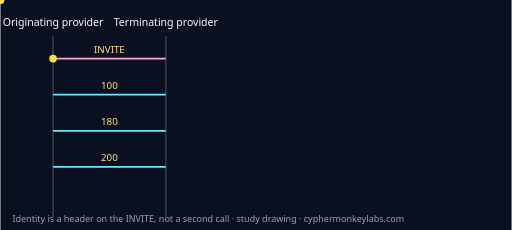
t = 0.00 s
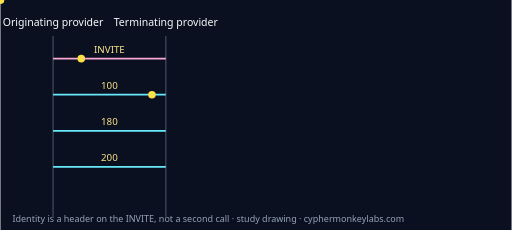
t = 0.55 s
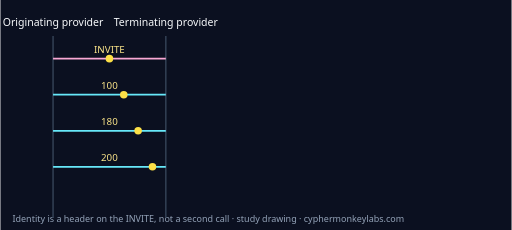
t = 1.10 s
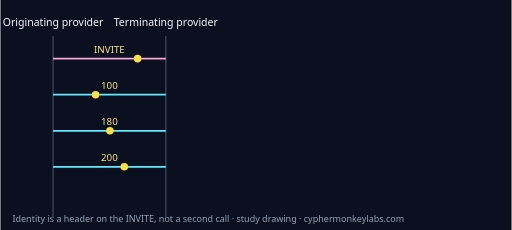
t = 1.65 s
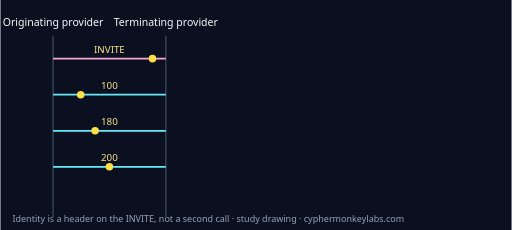
t = 1.94 s
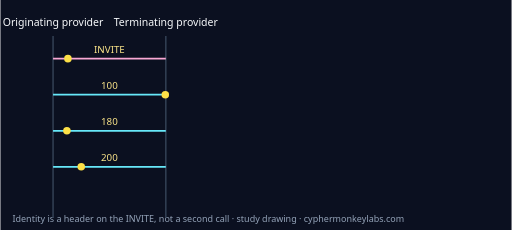
t = 2.49 s

The animated SVG that drew these frames (rendered in a browser with its animation timeline set to each time). Animation: 4 SMIL elements (animateMotion=4); one cycle of 3.04 s, repeats indefinitely.

<?xml version="1.0" encoding="UTF-8"?>
<svg xmlns="http://www.w3.org/2000/svg" viewBox="0 0 680 306" role="img" aria-label="Identity is a header on the INVITE, not a second call">
<rect width="680" height="306" fill="#0b1020"/>
<text x="16" y="296" fill="#94a3b8" font-size="12" font-family="system-ui,sans-serif">Identity is a header on the INVITE, not a second call · study drawing · cyphermonkeylabs.com</text>
<text x="70" y="34" text-anchor="middle" fill="#f8fafc" font-size="14" font-family="system-ui,sans-serif">Originating provider</text><line x1="70" y1="48" x2="70" y2="290" stroke="#334155" stroke-width="2"/><text x="220" y="34" text-anchor="middle" fill="#f8fafc" font-size="14" font-family="system-ui,sans-serif">Terminating provider</text><line x1="220" y1="48" x2="220" y2="290" stroke="#334155" stroke-width="2"/><path id="p0" d="M70 78 L220 78" fill="none" stroke="#f9a8d4" stroke-width="2.4"/>
<text x="145" y="70" text-anchor="middle" fill="#fde68a" font-size="13" font-family="system-ui,sans-serif">INVITE</text>
<circle r="5" fill="#fde047"><animateMotion dur="2.2s" begin="0.00s" repeatCount="indefinite"><mpath href="#p0"/></animateMotion></circle><path id="p1" d="M220 126 L70 126" fill="none" stroke="#67e8f9" stroke-width="2.4"/>
<text x="145" y="118" text-anchor="middle" fill="#fde68a" font-size="13" font-family="system-ui,sans-serif">100</text>
<circle r="5" fill="#fde047"><animateMotion dur="2.2s" begin="0.28s" repeatCount="indefinite"><mpath href="#p1"/></animateMotion></circle><path id="p2" d="M220 174 L70 174" fill="none" stroke="#67e8f9" stroke-width="2.4"/>
<text x="145" y="166" text-anchor="middle" fill="#fde68a" font-size="13" font-family="system-ui,sans-serif">180</text>
<circle r="5" fill="#fde047"><animateMotion dur="2.2s" begin="0.56s" repeatCount="indefinite"><mpath href="#p2"/></animateMotion></circle><path id="p3" d="M220 222 L70 222" fill="none" stroke="#67e8f9" stroke-width="2.4"/>
<text x="145" y="214" text-anchor="middle" fill="#fde68a" font-size="13" font-family="system-ui,sans-serif">200</text>
<circle r="5" fill="#fde047"><animateMotion dur="2.2s" begin="0.84s" repeatCount="indefinite"><mpath href="#p3"/></animateMotion></circle></svg>
